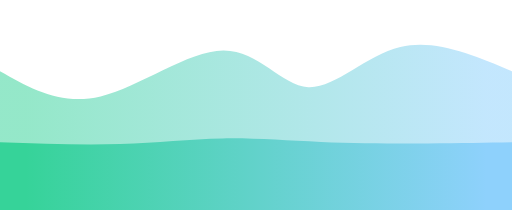
t = 0.00 s
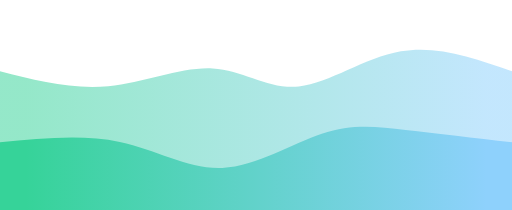
t = 2.00 s
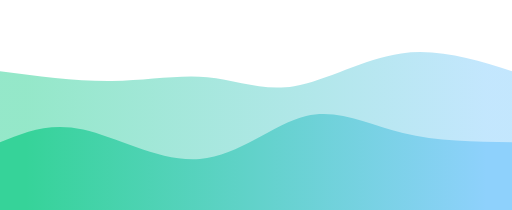
t = 3.00 s
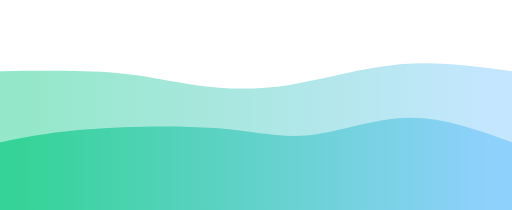
t = 5.00 s
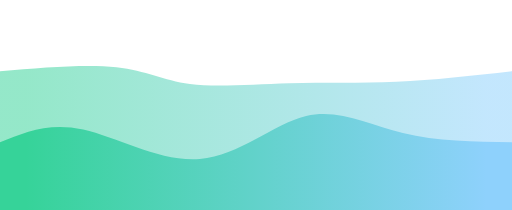
t = 7.00 s
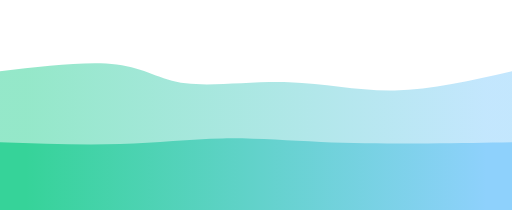
t = 8.00 s

The animated SVG that drew these frames (rendered in a browser with its animation timeline set to each time). Animation: 2 CSS @keyframes rules; frames cover the first 8.00 s, repeats indefinitely.

<svg width="100%" height="100%" id="svg" viewBox="0 0 1440 590" xmlns="http://www.w3.org/2000/svg"
  class="transition duration-300 ease-in-out delay-150">
  <style>
    .path-0 {
      animation: pathAnim-0 16s;
      animation-timing-function: linear;
      animation-iteration-count: infinite;
    }

    @keyframes pathAnim-0 {
      0% {
        d: path("M 0,600 C 0,600 0,200 0,200 C 86.22009569377991,248.7464114832536 172.44019138755982,297.4928229665072 283,271 C 393.5598086124402,244.5071770334928 528.4593301435407,142.7751196172249 628,142 C 727.5406698564593,141.2248803827751 791.7224880382777,241.4066985645933 867,245 C 942.2775119617223,248.5933014354067 1028.6507177033493,155.5980861244019 1126,132 C 1223.3492822966507,108.40191387559808 1331.6746411483255,154.20095693779905 1440,200 C 1440,200 1440,600 1440,600 Z");
      }

      25% {
        d: path("M 0,600 C 0,600 0,200 0,200 C 115.81818181818178,202.92822966507177 231.63636363636357,205.85645933014354 326,213 C 420.36363636363643,220.14354066985646 493.27272727272737,231.5023923444976 568,242 C 642.7272727272726,252.4976076555024 719.2727272727271,262.13397129186603 814,241 C 908.7272727272729,219.866028708134 1021.6363636363637,167.96172248803828 1129,156 C 1236.3636363636363,144.03827751196172 1338.181818181818,172.01913875598086 1440,200 C 1440,200 1440,600 1440,600 Z");
      }

      50% {
        d: path("M 0,600 C 0,600 0,200 0,200 C 123.49282296650719,185.60765550239236 246.98564593301438,171.21531100478472 328,181 C 409.0143540669856,190.78468899521528 447.5502392344497,224.74641148325355 523,234 C 598.4497607655503,243.25358851674645 710.8133971291867,227.79904306220098 813,231 C 915.1866028708133,234.20095693779902 1007.1961722488038,256.0574162679426 1110,254 C 1212.8038277511962,251.94258373205744 1326.401913875598,225.9712918660287 1440,200 C 1440,200 1440,600 1440,600 Z");
      }

      75% {
        d: path("M 0,600 C 0,600 0,200 0,200 C 123.92344497607655,223.8755980861244 247.8468899521531,247.75119617224883 334,241 C 420.1531100478469,234.24880382775117 468.53588516746413,196.87081339712915 558,209 C 647.4641148325359,221.12918660287085 778.0095693779905,282.7655502392344 886,265 C 993.9904306220095,247.23444976076559 1079.4258373205741,150.06698564593302 1168,126 C 1256.5741626794259,101.93301435406698 1348.287081339713,150.9665071770335 1440,200 C 1440,200 1440,600 1440,600 Z");
      }

      100% {
        d: path("M 0,600 C 0,600 0,200 0,200 C 86.22009569377991,248.7464114832536 172.44019138755982,297.4928229665072 283,271 C 393.5598086124402,244.5071770334928 528.4593301435407,142.7751196172249 628,142 C 727.5406698564593,141.2248803827751 791.7224880382777,241.4066985645933 867,245 C 942.2775119617223,248.5933014354067 1028.6507177033493,155.5980861244019 1126,132 C 1223.3492822966507,108.40191387559808 1331.6746411483255,154.20095693779905 1440,200 C 1440,200 1440,600 1440,600 Z");
      }
    }
  </style>
  <defs>
    <linearGradient id="gradient" x1="0%" y1="50%" x2="100%" y2="50%">
      <stop offset="5%" stop-color="#36d399"></stop>
      <stop offset="95%" stop-color="#8ED1FC"></stop>
    </linearGradient>
  </defs>
  <path
    d="M 0,600 C 0,600 0,200 0,200 C 86.22009569377991,248.7464114832536 172.44019138755982,297.4928229665072 283,271 C 393.5598086124402,244.5071770334928 528.4593301435407,142.7751196172249 628,142 C 727.5406698564593,141.2248803827751 791.7224880382777,241.4066985645933 867,245 C 942.2775119617223,248.5933014354067 1028.6507177033493,155.5980861244019 1126,132 C 1223.3492822966507,108.40191387559808 1331.6746411483255,154.20095693779905 1440,200 C 1440,200 1440,600 1440,600 Z"
    stroke="none" stroke-width="0" fill="url(#gradient)" fill-opacity="0.53"
    class="transition-all duration-300 ease-in-out delay-150 path-0"></path>
  <style>
    .path-1 {
      animation: pathAnim-1 4s;
      animation-timing-function: linear;
      animation-iteration-count: infinite;
    }

    @keyframes pathAnim-1 {
      0% {
        d: path("M 0,600 C 0,600 0,400 0,400 C 116.75598086124404,404.1913875598086 233.51196172248808,408.38277511961724 338,405 C 442.4880382775119,401.61722488038276 534.7081339712919,390.66028708133973 625,389 C 715.2918660287081,387.33971291866027 803.6555023923444,394.9760765550239 903,399 C 1002.3444976076556,403.0239234449761 1112.6698564593303,403.43540669856463 1204,403 C 1295.3301435406697,402.56459330143537 1367.6650717703349,401.2822966507177 1440,400 C 1440,400 1440,600 1440,600 Z");
      }

      25% {
        d: path("M 0,600 C 0,600 0,400 0,400 C 66.3732057416268,386.3444976076555 132.7464114832536,372.688995215311 240,364 C 347.2535885167464,355.311004784689 495.38755980861254,351.58851674641147 605,360 C 714.6124401913875,368.41148325358853 785.7033492822965,388.9569377990431 870,380 C 954.2966507177035,371.0430622009569 1051.799043062201,332.5837320574163 1149,331 C 1246.200956937799,329.4162679425837 1343.1004784688994,364.7081339712919 1440,400 C 1440,400 1440,600 1440,600 Z");
      }

      50% {
        d: path("M 0,600 C 0,600 0,400 0,400 C 116.89952153110048,388.54545454545456 233.79904306220095,377.0909090909091 337,399 C 440.20095693779905,420.9090909090909 529.7033492822967,476.18181818181813 625,472 C 720.2966507177033,467.81818181818187 821.3875598086123,404.18181818181824 905,376 C 988.6124401913877,347.81818181818176 1054.7464114832537,355.09090909090907 1141,365 C 1227.2535885167463,374.90909090909093 1333.6267942583731,387.4545454545455 1440,400 C 1440,400 1440,600 1440,600 Z");
      }

      75% {
        d: path("M 0,600 C 0,600 0,400 0,400 C 69.13875598086125,371.37799043062205 138.2775119617225,342.75598086124404 234,364 C 329.7224880382775,385.24401913875596 452.02870813397135,456.35406698564594 562,447 C 671.9712918660287,437.64593301435406 769.6076555023923,347.8277511961722 861,326 C 952.3923444976077,304.1722488038278 1037.5406698564593,350.3349282296651 1133,374 C 1228.4593301435407,397.6650717703349 1334.2296650717703,398.83253588516743 1440,400 C 1440,400 1440,600 1440,600 Z");
      }

      100% {
        d: path("M 0,600 C 0,600 0,400 0,400 C 116.75598086124404,404.1913875598086 233.51196172248808,408.38277511961724 338,405 C 442.4880382775119,401.61722488038276 534.7081339712919,390.66028708133973 625,389 C 715.2918660287081,387.33971291866027 803.6555023923444,394.9760765550239 903,399 C 1002.3444976076556,403.0239234449761 1112.6698564593303,403.43540669856463 1204,403 C 1295.3301435406697,402.56459330143537 1367.6650717703349,401.2822966507177 1440,400 C 1440,400 1440,600 1440,600 Z");
      }
    }
  </style>
  <defs>
    <linearGradient id="gradient" x1="0%" y1="50%" x2="100%" y2="50%">
      <stop offset="5%" stop-color="#36d399"></stop>
      <stop offset="95%" stop-color="#8ED1FC"></stop>
    </linearGradient>
  </defs>
  <path
    d="M 0,600 C 0,600 0,400 0,400 C 116.75598086124404,404.1913875598086 233.51196172248808,408.38277511961724 338,405 C 442.4880382775119,401.61722488038276 534.7081339712919,390.66028708133973 625,389 C 715.2918660287081,387.33971291866027 803.6555023923444,394.9760765550239 903,399 C 1002.3444976076556,403.0239234449761 1112.6698564593303,403.43540669856463 1204,403 C 1295.3301435406697,402.56459330143537 1367.6650717703349,401.2822966507177 1440,400 C 1440,400 1440,600 1440,600 Z"
    stroke="none" stroke-width="0" fill="url(#gradient)" fill-opacity="1"
    class="transition-all duration-300 ease-in-out delay-150 path-1"></path>
</svg>
